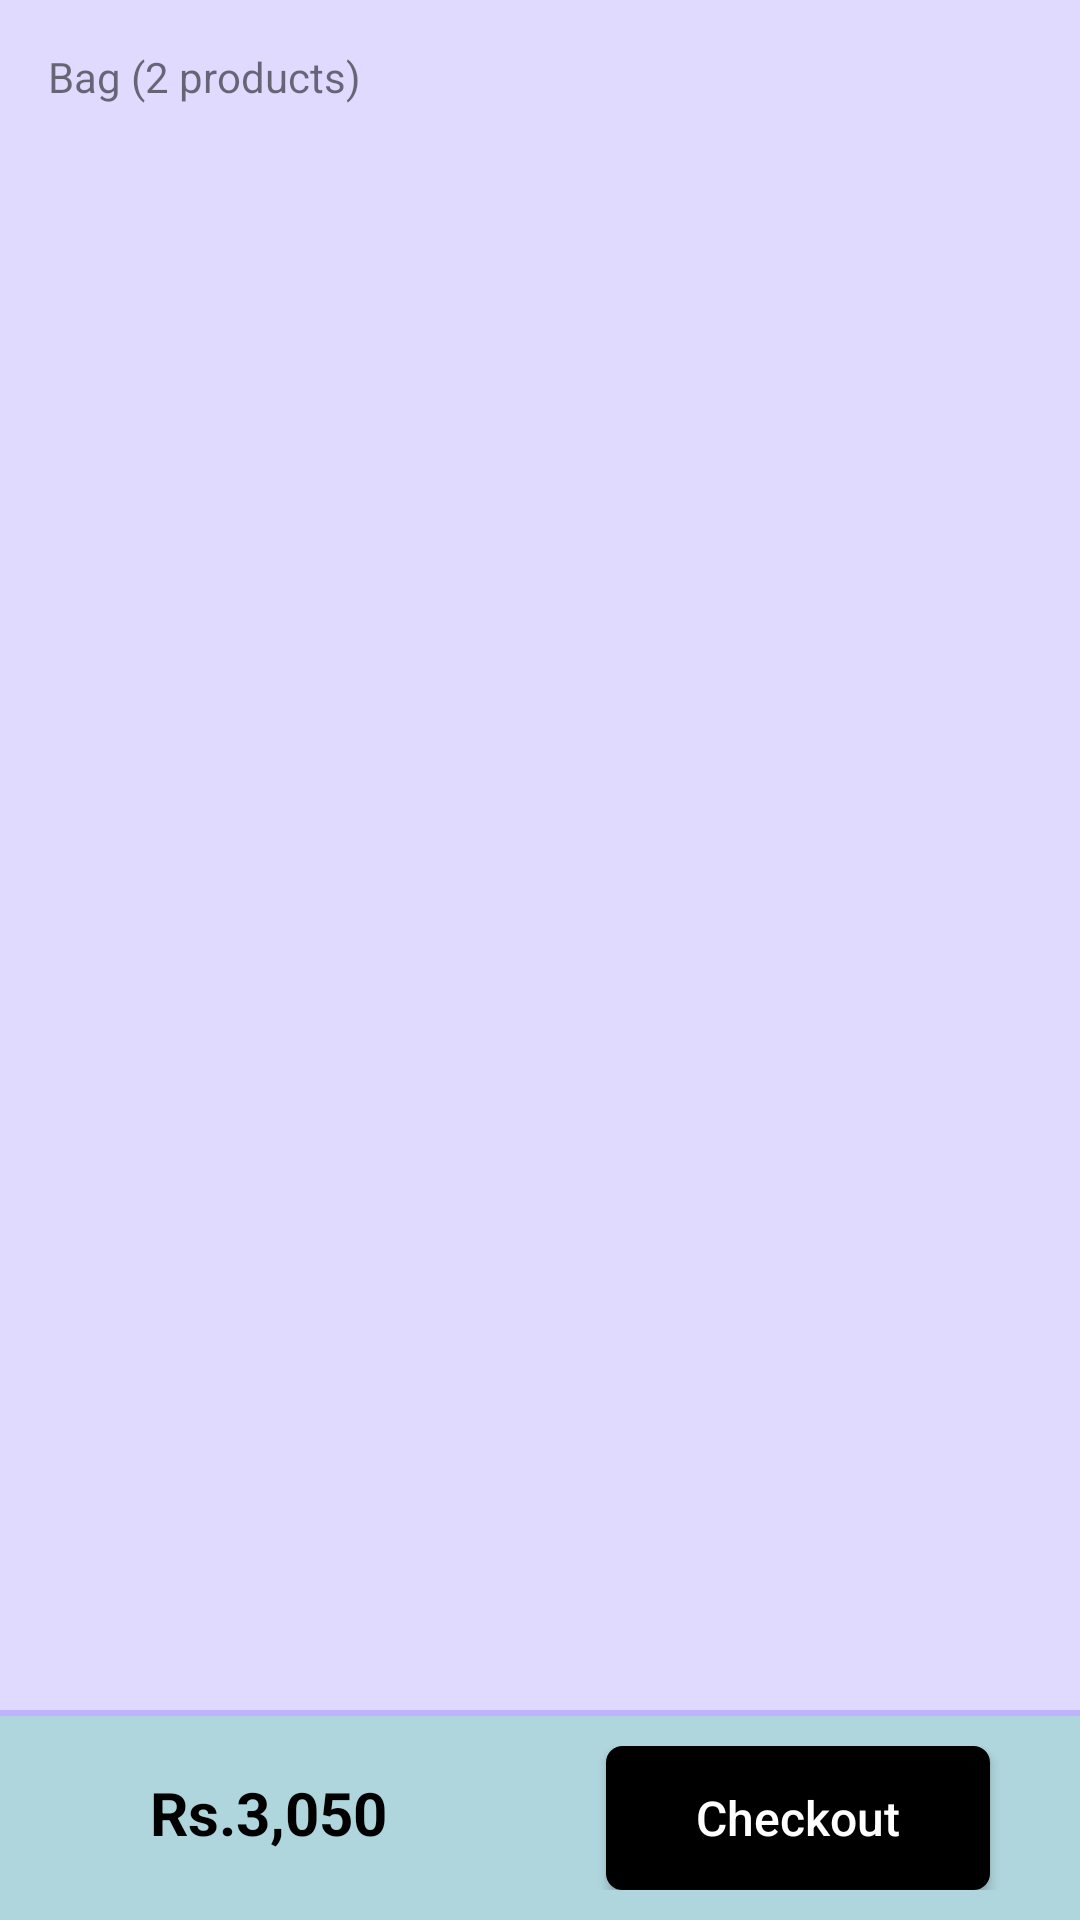

Produce the Android XML layout that renders to this screen, including the resource entries it uses.
<!-- AndroidManifest.xml: application theme Theme.SubUrban -->
<!-- res/layout/fragment_cart_.xml -->
<?xml version="1.0" encoding="utf-8"?>
<FrameLayout xmlns:android="http://schemas.android.com/apk/res/android"
    xmlns:tools="http://schemas.android.com/tools"
    android:layout_width="match_parent"
    android:backgroundTint="#E1DAFF"
    android:background="#A6A6A6"
    android:layout_height="match_parent"
    tools:context=".Cart_Fragment">

    <LinearLayout
        android:layout_width="match_parent"
        android:layout_height="match_parent"
        android:orientation="vertical">

        
        <TextView
            android:id="@+id/total_item"
            android:layout_width="wrap_content"
            android:layout_height="wrap_content"
            android:padding="16dp"
            android:text="Bag (2 products)" />

        
        <androidx.recyclerview.widget.RecyclerView
            android:id="@+id/cart_items_recyclerview"
            android:layout_width="match_parent"
            android:layout_height="0dp"
            android:layout_weight="1" />

        
        <LinearLayout
            android:id="@+id/bottom_layout"
            android:layout_width="match_parent"
            android:layout_height="wrap_content"
            android:orientation="vertical">

            <View
                android:layout_width="match_parent"
                android:layout_height="2dp"
                android:background="#E1DAFF"
                android:backgroundTint="#C1B2FF" />

            <LinearLayout
                android:id="@+id/linear"
                android:layout_width="match_parent"
                android:layout_height="wrap_content"
                android:background="@color/light_blue"
                android:backgroundTint="@color/blue"
                android:orientation="horizontal"
                android:padding="10dp">

                <TextView
                    android:id="@+id/total_price"
                    android:layout_width="0dp"
                    android:layout_height="wrap_content"
                    android:layout_marginLeft="40dp"
                    android:layout_weight="1"
                    android:text="Rs.3,050"
                    android:textColor="#000000"
                    android:textSize="20sp"
                    android:textStyle="bold" />

                <androidx.appcompat.widget.AppCompatButton
                    android:id="@+id/checkout"
                    android:layout_width="wrap_content"
                    android:layout_height="wrap_content"
                    android:layout_marginEnd="20dp"
                    android:background="@drawable/button"
                    android:backgroundTint="@color/black"
                    android:paddingLeft="30dp"
                    android:paddingRight="30dp"
                    android:text="Checkout"
                    android:textAllCaps="false"
                    android:textColor="#FFFFFF"
                    android:textSize="16sp" />

            </LinearLayout>
        </LinearLayout>

    </LinearLayout>

</FrameLayout>
<!-- resources referenced by this layout -->
<resources>
  <color name="black">#FF000000</color>
  
  
      /////////////////////////////////////
  <color name="blue">#aed6dc</color>
  <color name="light_blue">#c8d8e4</color>
  <!-- drawable button (drawable) -->
  <?xml version="1.0" encoding="utf-8"?>
  <shape xmlns:android="http://schemas.android.com/apk/res/android">
  
  
      <solid android:color="#C1C1C1"  />
      <corners android:radius="10dp"/>
      <stroke android:color="#000000" android:width="1dp"/>
      <corners android:radius="5dp"/>
  
  
  </shape>
  <style name="Theme.SubUrban" parent="Theme.MaterialComponents.DayNight.NoActionBar">
          
          <item name="colorPrimary">@color/purple_500</item>
          <item name="colorPrimaryVariant">@color/purple_700</item>
          <item name="colorOnPrimary">@color/white</item>
          
          <item name="colorSecondary">#E91E63</item>
          <item name="colorSecondaryVariant">@color/teal_700</item>
          <item name="colorOnSecondary">@color/black</item>
          
          <item name="android:statusBarColor" tools:targetApi="l">@color/blue</item>
          
      </style>
  <color name="purple_500">#FF6200EE</color>
  <color name="purple_700">#FF3700B3</color>
  <color name="white">#FFFFFFFF</color>
  <color name="teal_700">#FF018786</color>
</resources>
